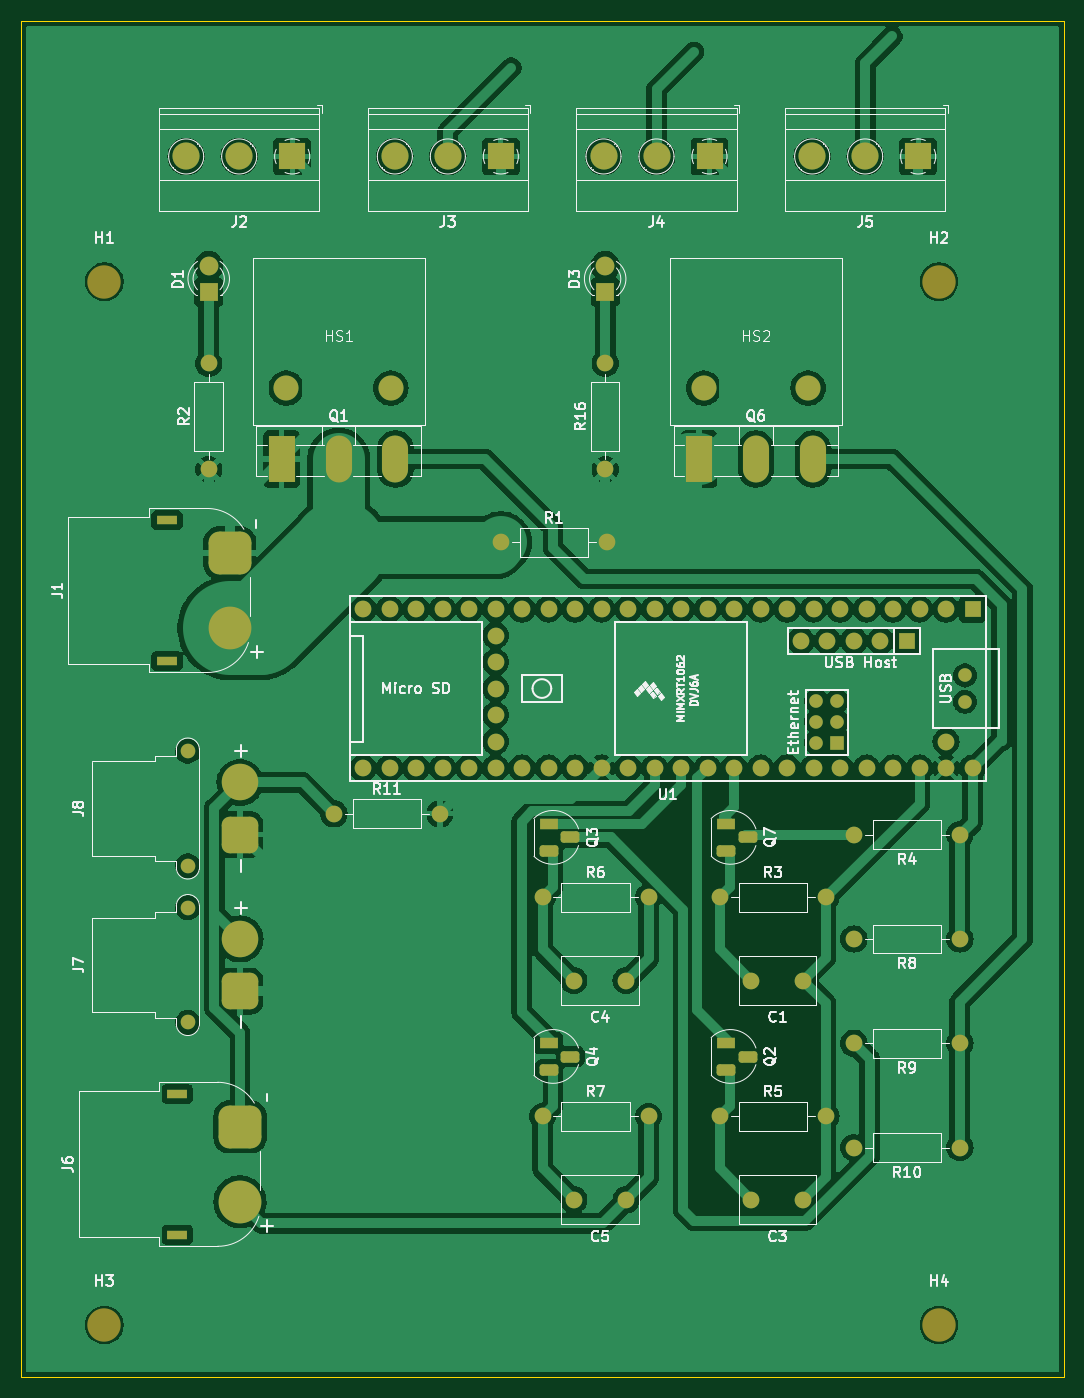
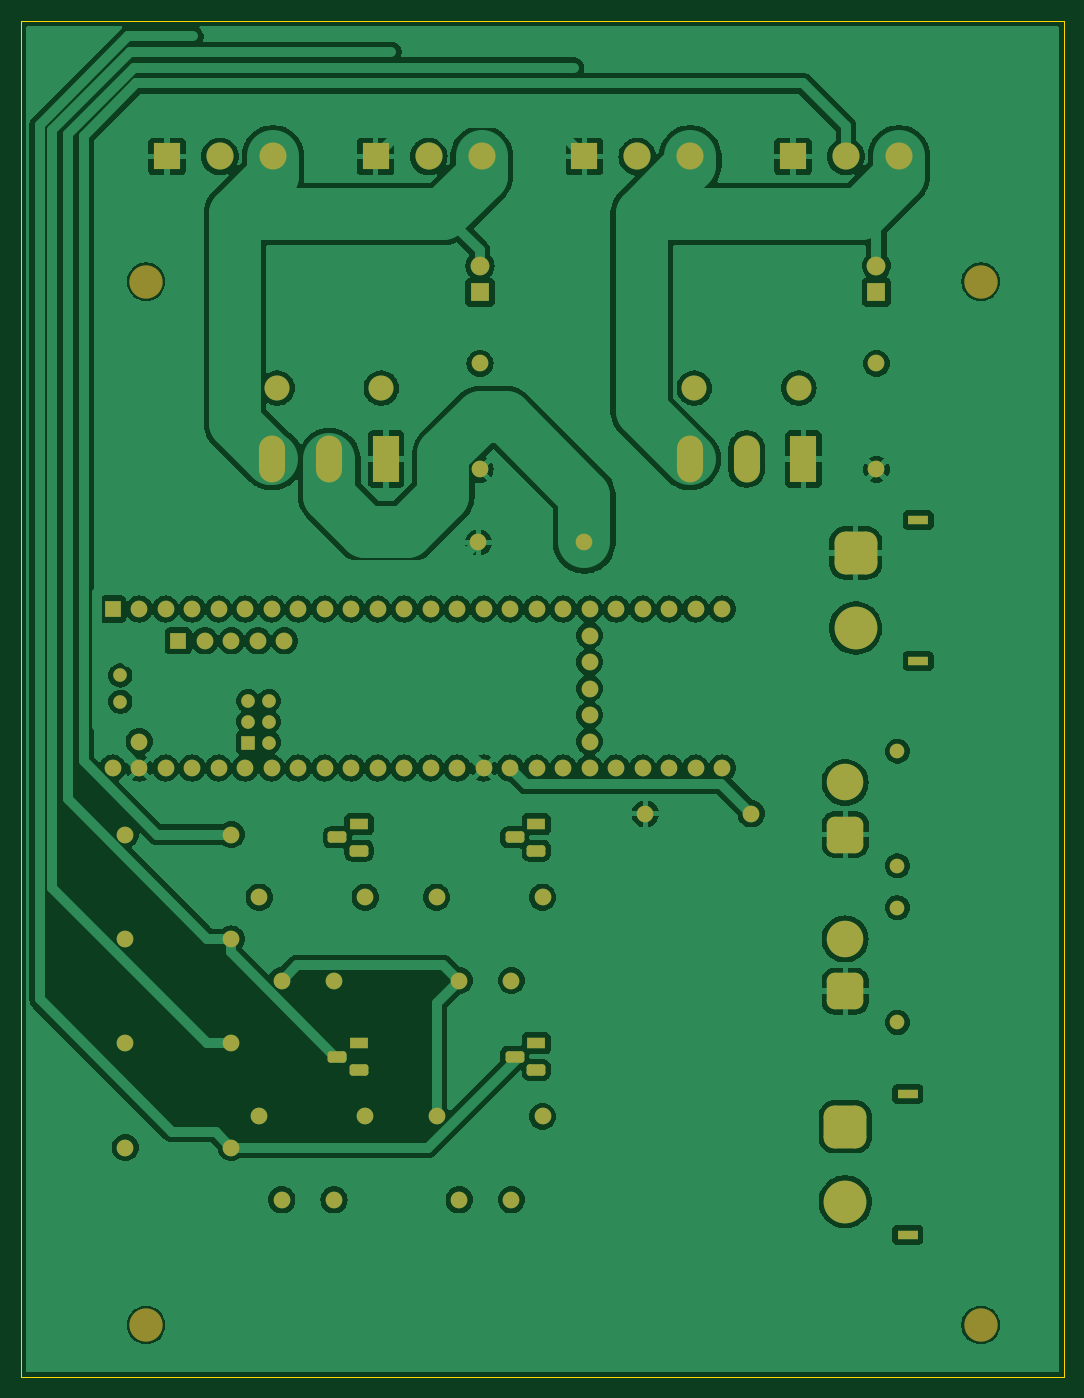
Circuit board: 9 layer files. Board 100.0 x 130.0 mm.
- bottom_copper: miniv_estop_board-B_Cu.gbr (233200 bytes)
- bottom_mask: miniv_estop_board-B_Mask.gbr (6789 bytes)
- paste: miniv_estop_board-B_Paste.gbr (504 bytes)
- bottom_silk: miniv_estop_board-B_Silkscreen.gbr (505 bytes)
- outline: miniv_estop_board-Edge_Cuts.gbr (658 bytes)
- top_copper: miniv_estop_board-F_Cu.gbr (228038 bytes)
- top_mask: miniv_estop_board-F_Mask.gbr (6789 bytes)
- paste: miniv_estop_board-F_Paste.gbr (504 bytes)
- top_silk: miniv_estop_board-F_Silkscreen.gbr (86481 bytes)

=== bottom_copper: miniv_estop_board-B_Cu.gbr (233200 bytes, source omitted) ===
=== bottom_mask: miniv_estop_board-B_Mask.gbr (6789 bytes, source omitted) ===
=== paste: miniv_estop_board-B_Paste.gbr ===
%TF.GenerationSoftware,KiCad,Pcbnew,8.0.6-8.0.6-0~ubuntu22.04.1*%
%TF.CreationDate,2025-01-16T15:43:07+00:00*%
%TF.ProjectId,miniv_estop_board,6d696e69-765f-4657-9374-6f705f626f61,rev?*%
%TF.SameCoordinates,Original*%
%TF.FileFunction,Paste,Bot*%
%TF.FilePolarity,Positive*%
%FSLAX46Y46*%
G04 Gerber Fmt 4.6, Leading zero omitted, Abs format (unit mm)*
G04 Created by KiCad (PCBNEW 8.0.6-8.0.6-0~ubuntu22.04.1) date 2025-01-16 15:43:07*
%MOMM*%
%LPD*%
G01*
G04 APERTURE LIST*
G04 APERTURE END LIST*
M02*

=== bottom_silk: miniv_estop_board-B_Silkscreen.gbr ===
%TF.GenerationSoftware,KiCad,Pcbnew,8.0.6-8.0.6-0~ubuntu22.04.1*%
%TF.CreationDate,2025-01-16T15:43:07+00:00*%
%TF.ProjectId,miniv_estop_board,6d696e69-765f-4657-9374-6f705f626f61,rev?*%
%TF.SameCoordinates,Original*%
%TF.FileFunction,Legend,Bot*%
%TF.FilePolarity,Positive*%
%FSLAX46Y46*%
G04 Gerber Fmt 4.6, Leading zero omitted, Abs format (unit mm)*
G04 Created by KiCad (PCBNEW 8.0.6-8.0.6-0~ubuntu22.04.1) date 2025-01-16 15:43:07*
%MOMM*%
%LPD*%
G01*
G04 APERTURE LIST*
G04 APERTURE END LIST*
M02*

=== outline: miniv_estop_board-Edge_Cuts.gbr ===
%TF.GenerationSoftware,KiCad,Pcbnew,8.0.6-8.0.6-0~ubuntu22.04.1*%
%TF.CreationDate,2025-01-16T15:43:07+00:00*%
%TF.ProjectId,miniv_estop_board,6d696e69-765f-4657-9374-6f705f626f61,rev?*%
%TF.SameCoordinates,Original*%
%TF.FileFunction,Profile,NP*%
%FSLAX46Y46*%
G04 Gerber Fmt 4.6, Leading zero omitted, Abs format (unit mm)*
G04 Created by KiCad (PCBNEW 8.0.6-8.0.6-0~ubuntu22.04.1) date 2025-01-16 15:43:07*
%MOMM*%
%LPD*%
G01*
G04 APERTURE LIST*
%TA.AperFunction,Profile*%
%ADD10C,0.050000*%
%TD*%
G04 APERTURE END LIST*
D10*
X89000000Y-22000000D02*
X189000000Y-22000000D01*
X189000000Y-152000000D01*
X89000000Y-152000000D01*
X89000000Y-22000000D01*
M02*

=== top_copper: miniv_estop_board-F_Cu.gbr (228038 bytes, source omitted) ===
=== top_mask: miniv_estop_board-F_Mask.gbr (6789 bytes, source omitted) ===
=== paste: miniv_estop_board-F_Paste.gbr ===
%TF.GenerationSoftware,KiCad,Pcbnew,8.0.6-8.0.6-0~ubuntu22.04.1*%
%TF.CreationDate,2025-01-16T15:43:07+00:00*%
%TF.ProjectId,miniv_estop_board,6d696e69-765f-4657-9374-6f705f626f61,rev?*%
%TF.SameCoordinates,Original*%
%TF.FileFunction,Paste,Top*%
%TF.FilePolarity,Positive*%
%FSLAX46Y46*%
G04 Gerber Fmt 4.6, Leading zero omitted, Abs format (unit mm)*
G04 Created by KiCad (PCBNEW 8.0.6-8.0.6-0~ubuntu22.04.1) date 2025-01-16 15:43:07*
%MOMM*%
%LPD*%
G01*
G04 APERTURE LIST*
G04 APERTURE END LIST*
M02*

=== top_silk: miniv_estop_board-F_Silkscreen.gbr (86481 bytes, source omitted) ===
